2-way image classification set "Poverty_prediciton" from GitHub (SabrinaAL/Poverty_prediciton); label vocabulary: poor, rich.

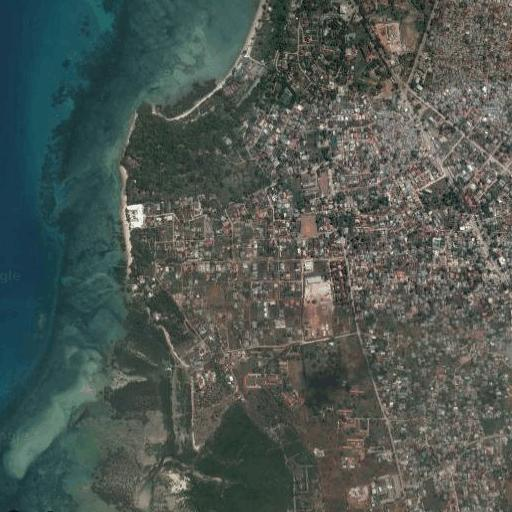
Label: rich

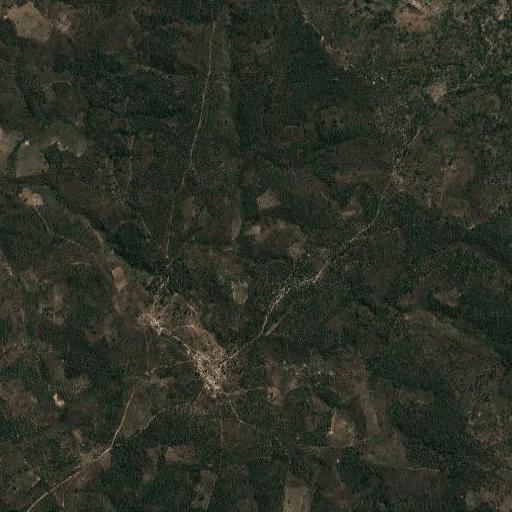
Label: poor

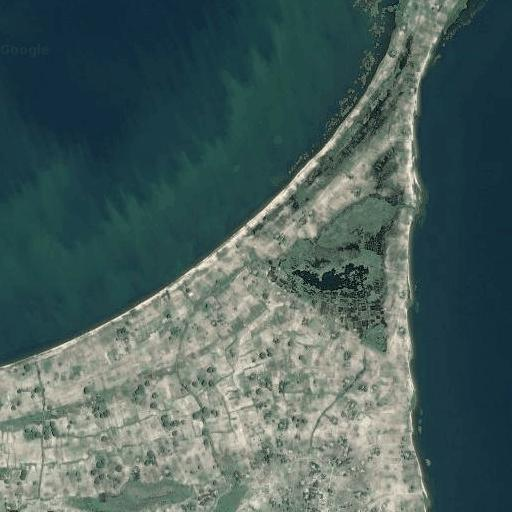
Label: rich

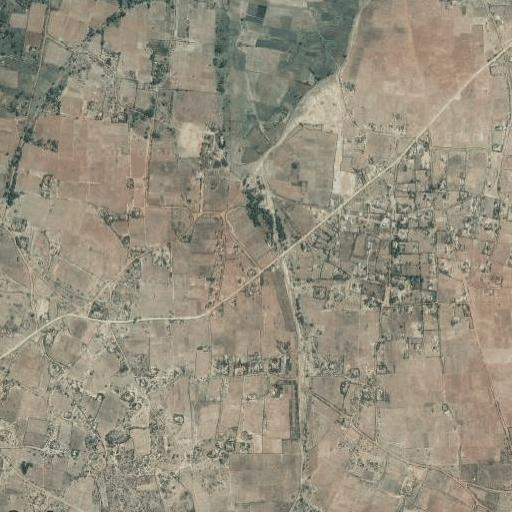
Label: poor
